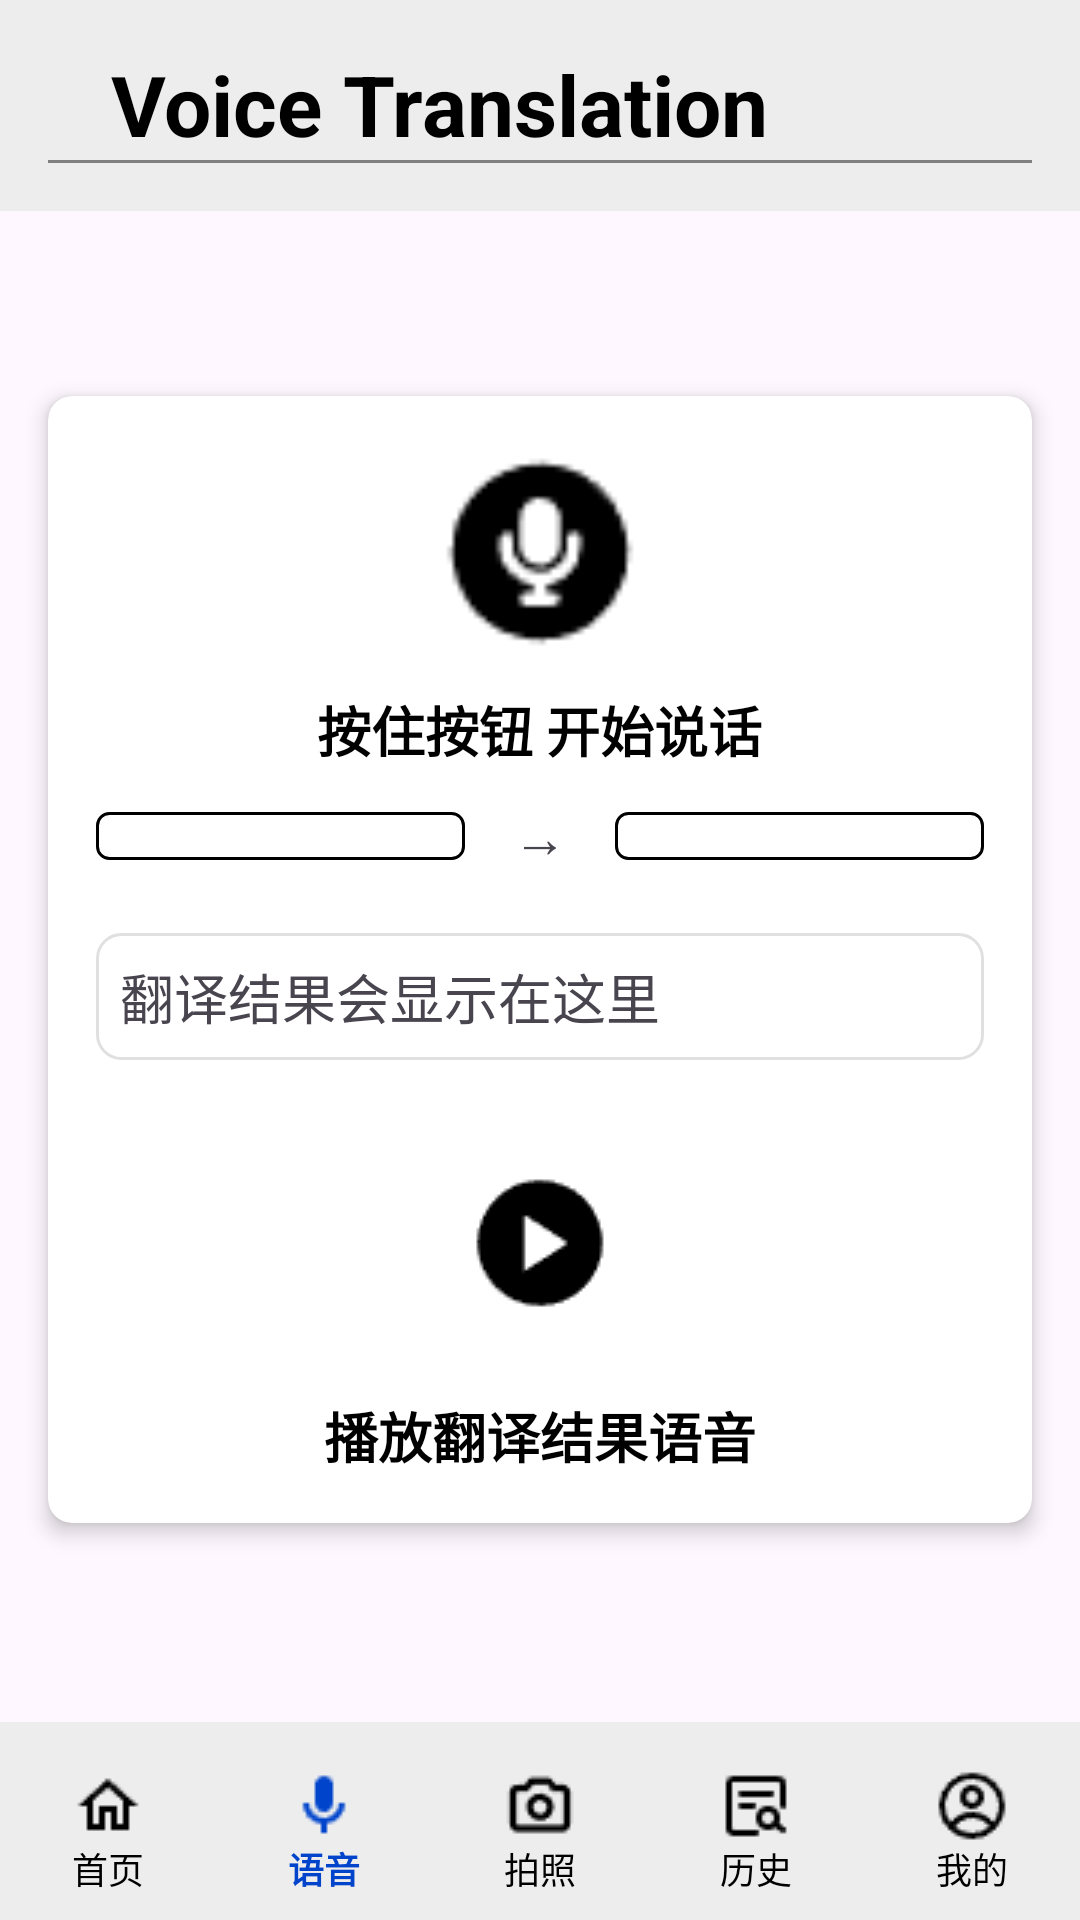

Android layout source for this screen:
<!-- AndroidManifest.xml: application theme Theme.Translation -->
<!-- res/layout/voice_translation.xml -->
<?xml version="1.0" encoding="utf-8"?>
<RelativeLayout xmlns:android="http://schemas.android.com/apk/res/android"
    xmlns:app="http://schemas.android.com/apk/res-auto"
    android:layout_width="match_parent"
    android:layout_height="match_parent">

    <LinearLayout
        android:layout_width="match_parent"
        android:layout_height="wrap_content"
        android:orientation="vertical">

        
        <LinearLayout
            android:layout_width="match_parent"
            android:layout_height="wrap_content"
            android:orientation="vertical"
            android:background="#ededed"
            android:padding="16dp">

            

            
            <TextView
                android:layout_width="match_parent"
                android:layout_height="wrap_content"
                android:gravity="left"
                android:text="   Voice Translation"
                android:textColor="#000000"
                android:textSize="28sp"
                android:lineSpacingMultiplier="1.2"
                android:textStyle="bold" />

            <View
                android:id="@+id/divider"
                android:layout_width="match_parent"
                android:layout_height="1dp"
                android:background="#808080" />
        </LinearLayout>
    </LinearLayout>


    
    <androidx.cardview.widget.CardView
        android:id="@+id/voice_input_card"
        android:layout_width="match_parent"
        android:layout_height="wrap_content"
        android:layout_centerInParent="true"
        android:layout_margin="16dp"
        app:cardCornerRadius="8dp"
        app:cardElevation="4dp">

        <LinearLayout
            android:layout_width="match_parent"
            android:layout_height="wrap_content"
            android:orientation="vertical"
            android:padding="16dp">

            
            <ImageView
                android:id="@+id/voice_input_button"
                android:layout_width="72dp"
                android:layout_height="72dp"
                android:layout_gravity="center_horizontal"
                android:background="@drawable/voice_input_button"
                android:contentDescription="@string/voice_input_button" />

            
            <TextView
                android:id="@+id/voice_input_hint"
                android:layout_width="wrap_content"
                android:layout_height="wrap_content"
                android:layout_gravity="center_horizontal"
                android:layout_marginTop="10dp"
                android:text="按住按钮 开始说话"
                android:textColor="#000000"
                android:textSize="18sp"
                android:textStyle="bold" />

            
            <LinearLayout
                android:layout_width="match_parent"
                android:layout_height="wrap_content"
                android:gravity="center_vertical"
                android:layout_marginTop="10dp"
                android:orientation="horizontal">


                <Spinner
                    android:id="@+id/spinner_source_language"
                    android:layout_width="0dp"
                    android:layout_height="wrap_content"
                    android:layout_weight="1"
                    android:background="@drawable/spinner_background"
                    android:padding="8dp" />

                <TextView
                    android:layout_width="wrap_content"
                    android:layout_height="wrap_content"
                    android:layout_marginHorizontal="16dp"
                    android:text="→"
                    android:textSize="18sp" />

                <Spinner
                    android:id="@+id/spinner_target_language"
                    android:layout_width="0dp"
                    android:layout_height="wrap_content"
                    android:layout_weight="1"
                    android:background="@drawable/spinner_background"
                    android:padding="8dp" />
            </LinearLayout>



            
            <TextView
                android:id="@+id/txt_translation_result"
                android:layout_width="match_parent"
                android:layout_height="wrap_content"
                android:padding="8dp"
                android:layout_marginTop="20dp"
                android:text="翻译结果会显示在这里"
                android:textSize="18sp"
                android:background="@drawable/translation_result_background" />

            <ImageButton
                android:id="@+id/btn_play_voice"
                android:layout_width="wrap_content"
                android:layout_height="wrap_content"
                android:layout_centerInParent="true"
                android:layout_marginTop="20dp"
                android:background="?attr/selectableItemBackgroundBorderless"
                android:layout_gravity="center_horizontal"
                android:padding="16dp"
                android:src="@drawable/ic_play_voice" />

            
            <TextView
                android:id="@+id/voice_output_hint"
                android:layout_width="wrap_content"
                android:layout_height="wrap_content"
                android:layout_gravity="center_horizontal"
                android:layout_marginTop="10dp"
                android:text="播放翻译结果语音"
                android:textColor="#000000"
                android:textSize="18sp"
                android:textStyle="bold" />
        </LinearLayout>

    </androidx.cardview.widget.CardView>
    

    <LinearLayout
        android:layout_width="match_parent"
        android:layout_height="wrap_content"
        android:layout_alignParentEnd="true"
        android:layout_alignParentBottom="true"
        android:layout_marginEnd="0dp"
        android:layout_marginBottom="-8dp"
        android:background="#ededed"
        android:orientation="horizontal"
        android:paddingVertical="8dp">

        
        <LinearLayout
            android:id="@+id/bottom_navigation"
            android:layout_width="match_parent"
            android:layout_height="wrap_content"
            android:layout_alignParentBottom="true"
            android:background="#ededed"
            android:orientation="horizontal"
            android:paddingVertical="8dp">

            
            <LinearLayout
                android:id="@+id/home_button"
                android:layout_width="0dp"
                android:layout_height="wrap_content"
                android:layout_weight="1"
                android:gravity="center"
                android:orientation="vertical">

                <ImageView
                    android:layout_width="wrap_content"
                    android:layout_height="wrap_content"
                    android:src="@drawable/ic_home_black_24dp" />

                <TextView
                    android:layout_width="wrap_content"
                    android:layout_height="wrap_content"
                    android:text="首页"
                    android:textColor="#000000"
                    android:textSize="12sp" />
            </LinearLayout>

            
            <LinearLayout
                android:id="@+id/voice_button"
                android:layout_width="0dp"
                android:layout_height="wrap_content"
                android:layout_weight="1"
                android:gravity="center"
                android:orientation="vertical">

                <ImageView
                    android:layout_width="wrap_content"
                    android:layout_height="wrap_content"
                    android:src="@drawable/ic_mic_blue_24dp" />

                <TextView
                    android:layout_width="wrap_content"
                    android:layout_height="wrap_content"
                    android:text="语音"
                    android:textColor="#0044cc"
                    android:textStyle="bold"
                    android:textSize="12sp" />
            </LinearLayout>

            
            <LinearLayout
                android:id="@+id/camera_button"
                android:layout_width="0dp"
                android:layout_height="wrap_content"
                android:layout_weight="1"
                android:gravity="center"
                android:orientation="vertical">

                <ImageView
                    android:layout_width="wrap_content"
                    android:layout_height="wrap_content"
                    android:src="@drawable/ic_camera_alt_black_24dp" />

                <TextView
                    android:layout_width="wrap_content"
                    android:layout_height="wrap_content"
                    android:text="拍照"
                    android:textColor="#000000"
                    android:textSize="12sp" />
            </LinearLayout>

            
            <LinearLayout
                android:id="@+id/history_button"
                android:layout_width="0dp"
                android:layout_height="wrap_content"
                android:layout_weight="1"
                android:gravity="center"
                android:orientation="vertical">

                <ImageView
                    android:layout_width="wrap_content"
                    android:layout_height="wrap_content"
                    android:src="@drawable/ic_history_black_24dp" />

                <TextView
                    android:layout_width="wrap_content"
                    android:layout_height="wrap_content"
                    android:text="历史"
                    android:textColor="#000000"
                    android:textSize="12sp" />
            </LinearLayout>

            
            <LinearLayout
                android:id="@+id/my_button"
                android:layout_width="0dp"
                android:layout_height="wrap_content"
                android:layout_weight="1"
                android:gravity="center"
                android:orientation="vertical">

                <ImageView
                    android:layout_width="wrap_content"
                    android:layout_height="wrap_content"
                    android:src="@drawable/ic_person_black_24dp" />

                <TextView
                    android:layout_width="wrap_content"
                    android:layout_height="wrap_content"
                    android:text="我的"
                    android:textColor="#000000"
                    android:textSize="12sp" />
            </LinearLayout>
        </LinearLayout>
    </LinearLayout>

</RelativeLayout>
<!-- resources referenced by this layout -->
<resources>
  <!-- drawable ic_camera_alt_black_24dp: png bitmap (drawable, 376 bytes) -->
  <!-- drawable ic_history_black_24dp: png bitmap (drawable, 366 bytes) -->
  <!-- drawable ic_home_black_24dp: png bitmap (drawable, 296 bytes) -->
  <!-- drawable ic_mic_blue_24dp: png bitmap (drawable, 369 bytes) -->
  <!-- drawable ic_person_black_24dp: png bitmap (drawable, 510 bytes) -->
  <!-- drawable ic_play_voice: png bitmap (drawable, 691 bytes) -->
  <!-- drawable spinner_background (drawable) -->
  <selector xmlns:android="http://schemas.android.com/apk/res/android">
      <item android:state_pressed="true">
          <shape android:shape="rectangle">
              <solid android:color="#666666" />
              <stroke android:width="1dp" android:color="#000000" />
              <corners android:radius="4dp" />
          </shape>
      </item>
      <item>
          <shape android:shape="rectangle">
              <solid android:color="#FFFFFF" />
              <stroke android:width="1dp" android:color="#000000" />
              <corners android:radius="4dp" />
          </shape>
      </item>
  </selector>
  <!-- drawable translation_result_background (drawable) -->
  <?xml version="1.0" encoding="utf-8"?>
  <shape xmlns:android="http://schemas.android.com/apk/res/android">
      <solid android:color="#FFFFFF"/> 
      <stroke android:width="1dp" android:color="#E0E0E0"/> 
      <padding android:left="8dp" android:top="8dp" android:right="8dp" android:bottom="8dp"/> 
      <corners android:radius="8dp"/> 
  </shape>
  <!-- drawable voice_input_button: png bitmap (drawable, 654 bytes) -->
  <string name="voice_input_button">开始语音输入</string>
  <style name="Theme.Translation" parent="Base.Theme.Translation" />
  <style name="Base.Theme.Translation" parent="Theme.Material3.DayNight.NoActionBar">
          
          
  
          
      </style>
</resources>
